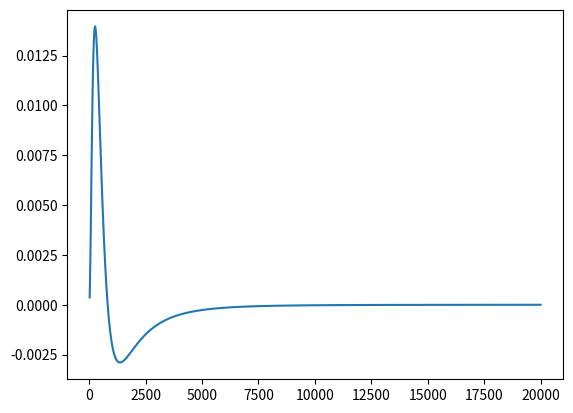

Write the Python code that produced this figure.
# -*- coding: utf-8 -*-
"""
Created on Fri Jan 27 15:33:03 2023

[redacted]
"""
import numpy as np
import matplotlib.pyplot as plt
#------------------------Violon 2 ddl cavité
c=340;          #Vitesse son
kp=400;           #Raideur
rho=1.2;
rhop=700;       #Masse vol bois
gamh=1000;       #Amortissement air
gamp=5000;       #Amortissement table harmonie
Ah=2*0.10*0.01; #Aire air
Ap=0.3*0.2;     #Aire table d'harmonie
V=Ap*0.03;         #Volume cavité
mu=rho*c**2/V;
mh=(V*rho)
mp=(Ap*rhop*2e-3)

#-----------------------Variables calculées
omega_h=np.sqrt(mu*Ah**2/mh);
omega_a=np.sqrt(mu*Ap**2/mp)
omega_p=np.sqrt((kp+mu*Ap**2)/mp)
omega_ph=np.sqrt(omega_a*omega_h)

omega=np.array([w for w in range(20,20000)])

#--------------------------------------Code
Dc=(omega_p**2-omega**2+1j*omega*gamp)*(omega_h**2-omega**2+1j*omega*gamh)

Y1=1j*omega*Ap*omega_h**2/(mp*Ah*Dc)
y1=np.fft.ifft(Y1)
#--------------------------------------Plots
plt.plot(omega,Y1)

#end=np.convolve(y1,p)
#play(end)